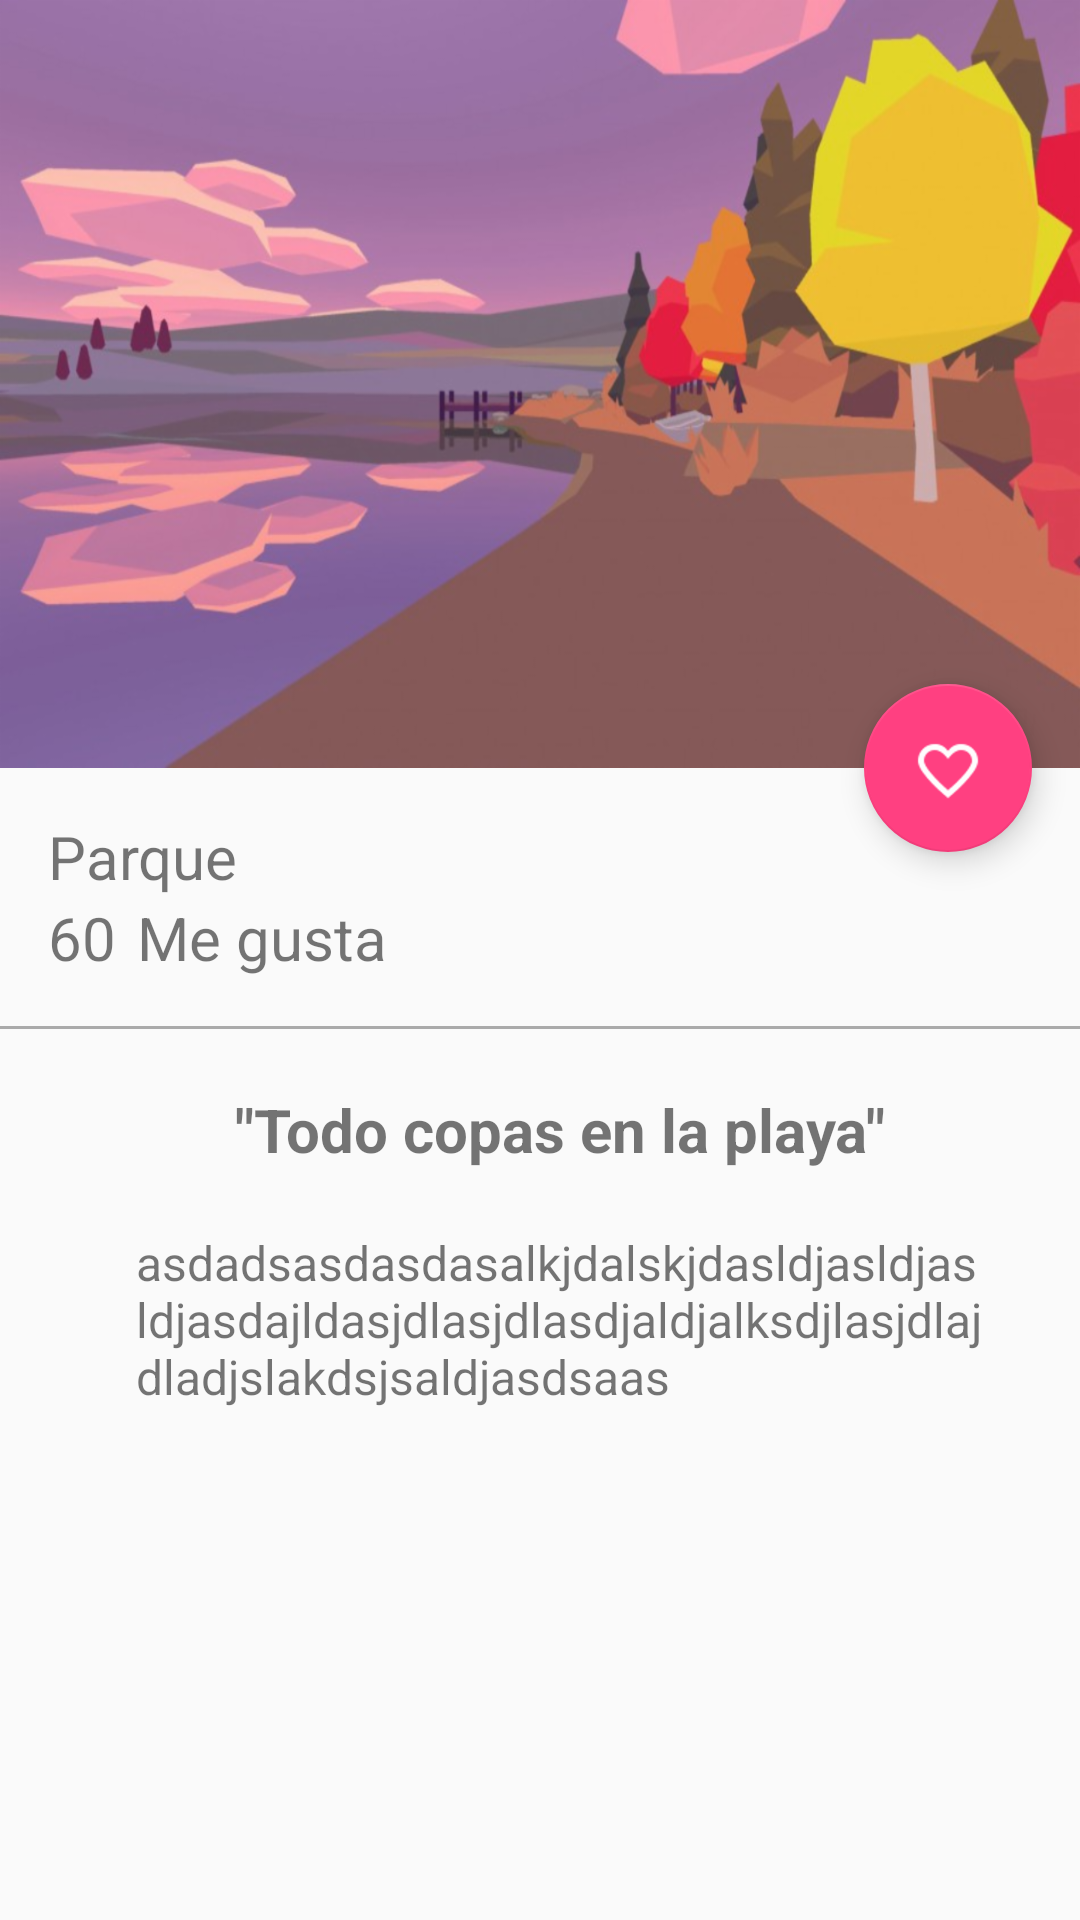

Reconstruct the res/layout file that produces this screen, plus the resources it refers to.
<!-- AndroidManifest.xml: application theme AppTheme -->
<!-- res/layout/activity_picture_detail.xml -->
<?xml version="1.0" encoding="utf-8"?>
<android.support.design.widget.CoordinatorLayout xmlns:android="http://schemas.android.com/apk/res/android"
    xmlns:app="http://schemas.android.com/apk/res-auto"
    xmlns:tools="http://schemas.android.com/tools"
    android:layout_width="match_parent"
    android:layout_height="match_parent"
    android:fitsSystemWindows="true"
    tools:context="com.platzi.platzigram.view.PictureDetailActivity">


    <android.support.design.widget.AppBarLayout
        android:id="@+id/appBar"
        android:layout_width="match_parent"
        android:layout_height="@dimen/appbarlayout_height"
        android:theme="@style/ThemeOverlay.AppCompat.Dark.ActionBar">
        
        <android.support.design.widget.CollapsingToolbarLayout
            android:id="@+id/collapsingToolbar"
            android:layout_width="match_parent"
            android:layout_height="match_parent"
            app:layout_scrollFlags="scroll|exitUntilCollapsed"
            app:contentScrim="@color/colorPrimary"
            >

            <ImageView
                android:id="@+id/header"
                android:layout_width="match_parent"
                android:layout_height="match_parent"
                android:scaleType="centerCrop"
                android:background="@drawable/cv_park"
                app:layout_collapseMode="parallax"
                android:transitionName="@string/transitionname_picture"/>

            <android.support.v7.widget.Toolbar
                android:id="@+id/toolbar"
                android:layout_width="match_parent"
                android:layout_height="?attr/actionBarSize"
                app:popupTheme="@style/ThemeOverlay.AppCompat.Light"
                app:layout_collapseMode="pin"/>

        </android.support.design.widget.CollapsingToolbarLayout>


    </android.support.design.widget.AppBarLayout>


    <android.support.v4.widget.NestedScrollView
        android:layout_width="match_parent"
        android:layout_height="match_parent"
        app:layout_behavior="@string/appbar_scrolling_view_behavior">

        <LinearLayout
            android:layout_width="match_parent"
            android:layout_height="match_parent"
            android:orientation="vertical"
            android:paddingTop="@dimen/activity_horizontal_margin">

            <TextView
                android:id="@+id/userNameDetail"
                android:layout_width="wrap_content"
                android:layout_height="wrap_content"
                android:textSize="@dimen/username_detail_textsize"
                android:text="@string/username_card"
                android:paddingLeft="@dimen/activity_horizontal_margin"
                android:paddingRight="@dimen/activity_horizontal_margin"
                />
            <LinearLayout
                android:layout_width="match_parent"
                android:layout_height="wrap_content"
                android:orientation="horizontal"
                android:paddingBottom="@dimen/activity_vertical_margin"
                android:paddingLeft="@dimen/activity_horizontal_margin"
                android:paddingRight="@dimen/activity_horizontal_margin">

                <TextView
                    android:id="@+id/likeNumberDetail"
                    android:layout_width="wrap_content"
                    android:layout_height="wrap_content"
                    android:textSize="@dimen/username_detail_textsize"
                    android:text="@string/like_number_card"
                    />

                <TextView
                    android:id="@+id/secondWordDetail"
                    android:layout_width="wrap_content"
                    android:layout_height="wrap_content"
                    android:textSize="@dimen/username_detail_textsize"
                    android:text="@string/secondWordDetail"
                    android:layout_marginLeft="@dimen/marginleft_secondword"
                    />

            </LinearLayout>

            <View
                android:layout_width="match_parent"
                android:layout_height="@dimen/height_divider"
                android:background="@android:color/darker_gray"/>

            <TextView
                android:id="@+id/title_image"
                android:layout_width="wrap_content"
                android:layout_height="wrap_content"
                android:textSize="@dimen/username_detail_textsize"
                android:text="@string/titleImageDetail"
                android:layout_marginLeft="@dimen/marginleft_secondword"
                android:layout_gravity="center_horizontal"
                android:textStyle="bold"
                android:paddingTop="@dimen/paddingtop_imagedetail"
                />

            <TextView
                android:id="@+id/textContentImageDetail"
                android:layout_width="wrap_content"
                android:layout_height="wrap_content"
                android:textSize="@dimen/textsize_likenumberdetail"
                android:text="@string/lorem"
                android:layout_marginLeft="@dimen/marginleft_secondword"
                android:layout_gravity="center_horizontal"

                android:paddingTop="@dimen/paddingtop_imagedetail"
                android:paddingRight="@dimen/padding_horizontal_textcontentdetail"
                android:paddingLeft="@dimen/padding_horizontal_textcontentdetail"
                />

        </LinearLayout>
    </android.support.v4.widget.NestedScrollView>

    <android.support.design.widget.FloatingActionButton
        android:id="@+id/fab"
        android:layout_width="wrap_content"
        android:layout_height="wrap_content"
        android:layout_margin="@dimen/fab_margin"
        app:srcCompat="@drawable/like_48"
        app:layout_anchor="@+id/appBar"
        app:layout_anchorGravity="bottom|end"/>

    </android.support.design.widget.CoordinatorLayout>
<!-- resources referenced by this layout -->
<resources>
  <color name="colorPrimary">#2196f3</color>
  <dimen name="activity_horizontal_margin">16dp</dimen>
  <dimen name="activity_vertical_margin">16dp</dimen>
  <dimen name="appbarlayout_height">256dp</dimen>
  <dimen name="fab_margin">16dp</dimen>
  <dimen name="height_divider">1dp</dimen>
  <dimen name="marginleft_secondword">7dp</dimen>
  <dimen name="padding_horizontal_textcontentdetail">35dp</dimen>
  <dimen name="paddingtop_imagedetail">20dp</dimen>
  <dimen name="textsize_likenumberdetail">16dp</dimen>
  <dimen name="username_detail_textsize">20sp</dimen>
  <!-- drawable cv_park: png bitmap (drawable-hdpi, 373187 bytes) -->
  <!-- drawable like_48: png bitmap (drawable-hdpi, 2557 bytes) -->
  <string name="like_number_card">60</string>
  <string name="lorem">asdadsasdasdasalkjdalskjdasldjasldjasldjasdajldasjdlasjdlasdjaldjalksdjlasjdlajdladjslakdsjsaldjasdsaas</string>
  <string name="secondWordDetail">Me gusta</string>
  <string name="titleImageDetail">\"Todo copas en la playa\"</string>
  <string name="transitionname_picture">transitionnamepicture</string>
  <string name="username_card">Parque</string>
  <style name="AppTheme" parent="Theme.AppCompat.Light.NoActionBar">
          
          <item name="colorPrimary">@color/colorPrimary</item>
          <item name="colorPrimaryDark">@color/colorPrimaryDark</item>
          <item name="colorAccent">@color/colorAccent</item>
      </style>
  <color name="colorPrimaryDark">#1976d2</color>
  <color name="colorAccent">#FF4081</color>
</resources>
